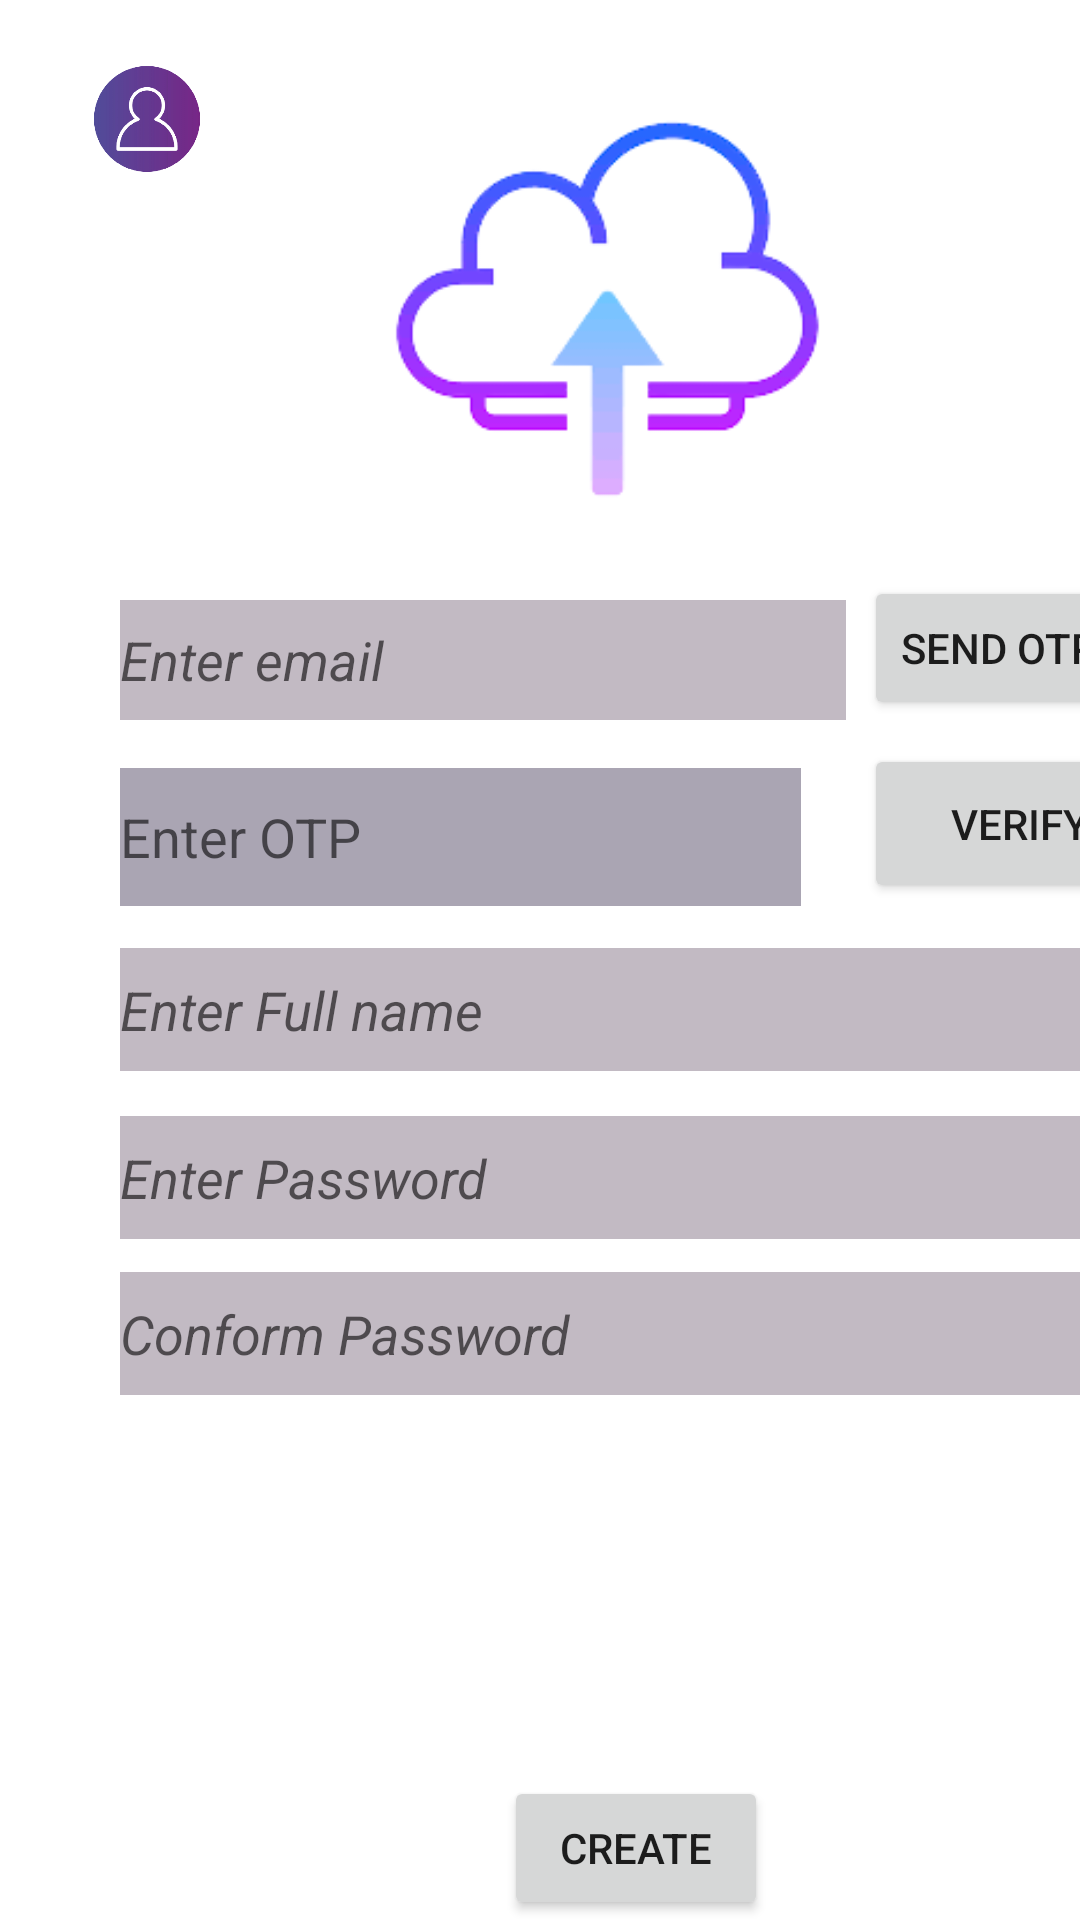

Reconstruct the res/layout file that produces this screen, plus the resources it refers to.
<!-- AndroidManifest.xml: application theme Theme.CloudSecurity -->
<!-- res/layout/create.xml -->
<?xml version="1.0" encoding="utf-8"?>
<androidx.constraintlayout.widget.ConstraintLayout xmlns:android="http://schemas.android.com/apk/res/android"
    xmlns:app="http://schemas.android.com/apk/res-auto"
    xmlns:tools="http://schemas.android.com/tools"
    android:layout_width="match_parent"
    android:layout_height="match_parent">

    <Button
        android:id="@+id/verify_otp2"
        android:layout_width="104dp"
        android:layout_height="53dp"
        android:layout_marginStart="288dp"
        android:layout_marginTop="248dp"
        android:text="verify"
        app:layout_constraintStart_toStartOf="parent"
        app:layout_constraintTop_toTopOf="parent" />

    <Button
        android:id="@+id/otp2"
        android:layout_width="wrap_content"
        android:layout_height="wrap_content"
        android:layout_marginStart="288dp"
        android:layout_marginTop="192dp"
        android:text="send OTP"
        app:layout_constraintStart_toStartOf="parent"
        app:layout_constraintTop_toTopOf="parent" />

    <EditText
        android:id="@+id/otp_edittext2"
        android:layout_width="227dp"
        android:layout_height="46dp"
        android:layout_marginStart="40dp"
        android:layout_marginTop="256dp"
        android:background="#AAA5B3"
        android:hint="Enter OTP"
        app:layout_constraintStart_toStartOf="parent"
        app:layout_constraintTop_toTopOf="parent" />

    <EditText
        android:id="@+id/create_email"
        android:layout_width="242dp"
        android:layout_height="40dp"
        android:layout_marginStart="40dp"
        android:layout_marginTop="200dp"
        android:background="#C2BAC3"
        android:hint="Enter email"
        android:textAlignment="viewStart"
        android:textStyle="italic"
        app:layout_constraintStart_toStartOf="parent"
        app:layout_constraintTop_toTopOf="parent" />

    <EditText
        android:id="@+id/create_password"
        android:layout_width="330dp"
        android:layout_height="41dp"
        android:layout_marginStart="40dp"
        android:layout_marginTop="372dp"
        android:background="#C2BAC3"
        android:hint="Enter Password"
        android:textAlignment="viewStart"
        android:textStyle="italic"
        app:layout_constraintStart_toStartOf="parent"
        app:layout_constraintTop_toTopOf="parent" />

    <EditText
        android:id="@+id/create_fullname"
        android:layout_width="330dp"
        android:layout_height="41dp"
        android:layout_marginStart="40dp"
        android:layout_marginTop="316dp"
        android:background="#C2BAC3"
        android:hint="Enter Full name"
        android:textAlignment="viewStart"
        android:textStyle="italic"
        app:layout_constraintStart_toStartOf="parent"
        app:layout_constraintTop_toTopOf="parent" />

    <EditText
        android:id="@+id/create_confirmpassword"
        android:layout_width="330dp"
        android:layout_height="41dp"
        android:layout_marginStart="40dp"
        android:layout_marginTop="424dp"
        android:background="#C2BAC3"
        android:hint="Conform Password"
        android:textAlignment="viewStart"
        android:textStyle="italic"
        app:layout_constraintStart_toStartOf="parent"
        app:layout_constraintTop_toTopOf="parent" />

    <Button
        android:id="@+id/create_new"
        android:layout_width="wrap_content"
        android:layout_height="wrap_content"
        android:layout_marginStart="168dp"
        android:layout_marginTop="592dp"
        android:text="Create"
        app:layout_constraintStart_toStartOf="parent"
        app:layout_constraintTop_toTopOf="parent" />

    <ImageView
        android:id="@+id/imageView3"
        android:layout_width="173dp"
        android:layout_height="174dp"
        android:layout_marginStart="116dp"
        android:layout_marginTop="16dp"
        app:layout_constraintStart_toStartOf="parent"
        app:layout_constraintTop_toTopOf="parent"
        app:srcCompat="@drawable/create" />

    <ImageView
        android:id="@+id/create_login"
        android:layout_width="90dp"
        android:layout_height="77dp"
        android:layout_marginStart="4dp"
        android:layout_marginTop="4dp"
        android:onClick="onClick"
        app:layout_constraintStart_toStartOf="parent"
        app:layout_constraintTop_toTopOf="parent"
        app:srcCompat="@drawable/login_create" />


</androidx.constraintlayout.widget.ConstraintLayout>
<!-- resources referenced by this layout -->
<resources>
  <!-- drawable create: png bitmap (drawable, 11216 bytes) -->
  <!-- drawable login_create: png bitmap (drawable, 30676 bytes) -->
  <style name="Theme.CloudSecurity" parent="Theme.MaterialComponents.DayNight.DarkActionBar">
          
          <item name="colorPrimary">@color/purple_500</item>
          <item name="colorPrimaryVariant">@color/purple_700</item>
          <item name="colorOnPrimary">@color/white</item>
          
          <item name="colorSecondary">@color/teal_200</item>
          <item name="colorSecondaryVariant">@color/teal_700</item>
          <item name="colorOnSecondary">@color/black</item>
          
          <item name="android:statusBarColor">?attr/colorPrimaryVariant</item>
          
      </style>
  <!-- not gathered from this repository: default colours our renderer supplied (Android Studio template values) -->
  <color name="purple_500">#FF6200EE</color>
  <color name="purple_700">#FF3700B3</color>
  <color name="teal_200">#FF03DAC5</color>
  <color name="teal_700">#FF018786</color>
  <color name="black">#FF000000</color>
  <color name="white">#FFFFFFFF</color>
</resources>
